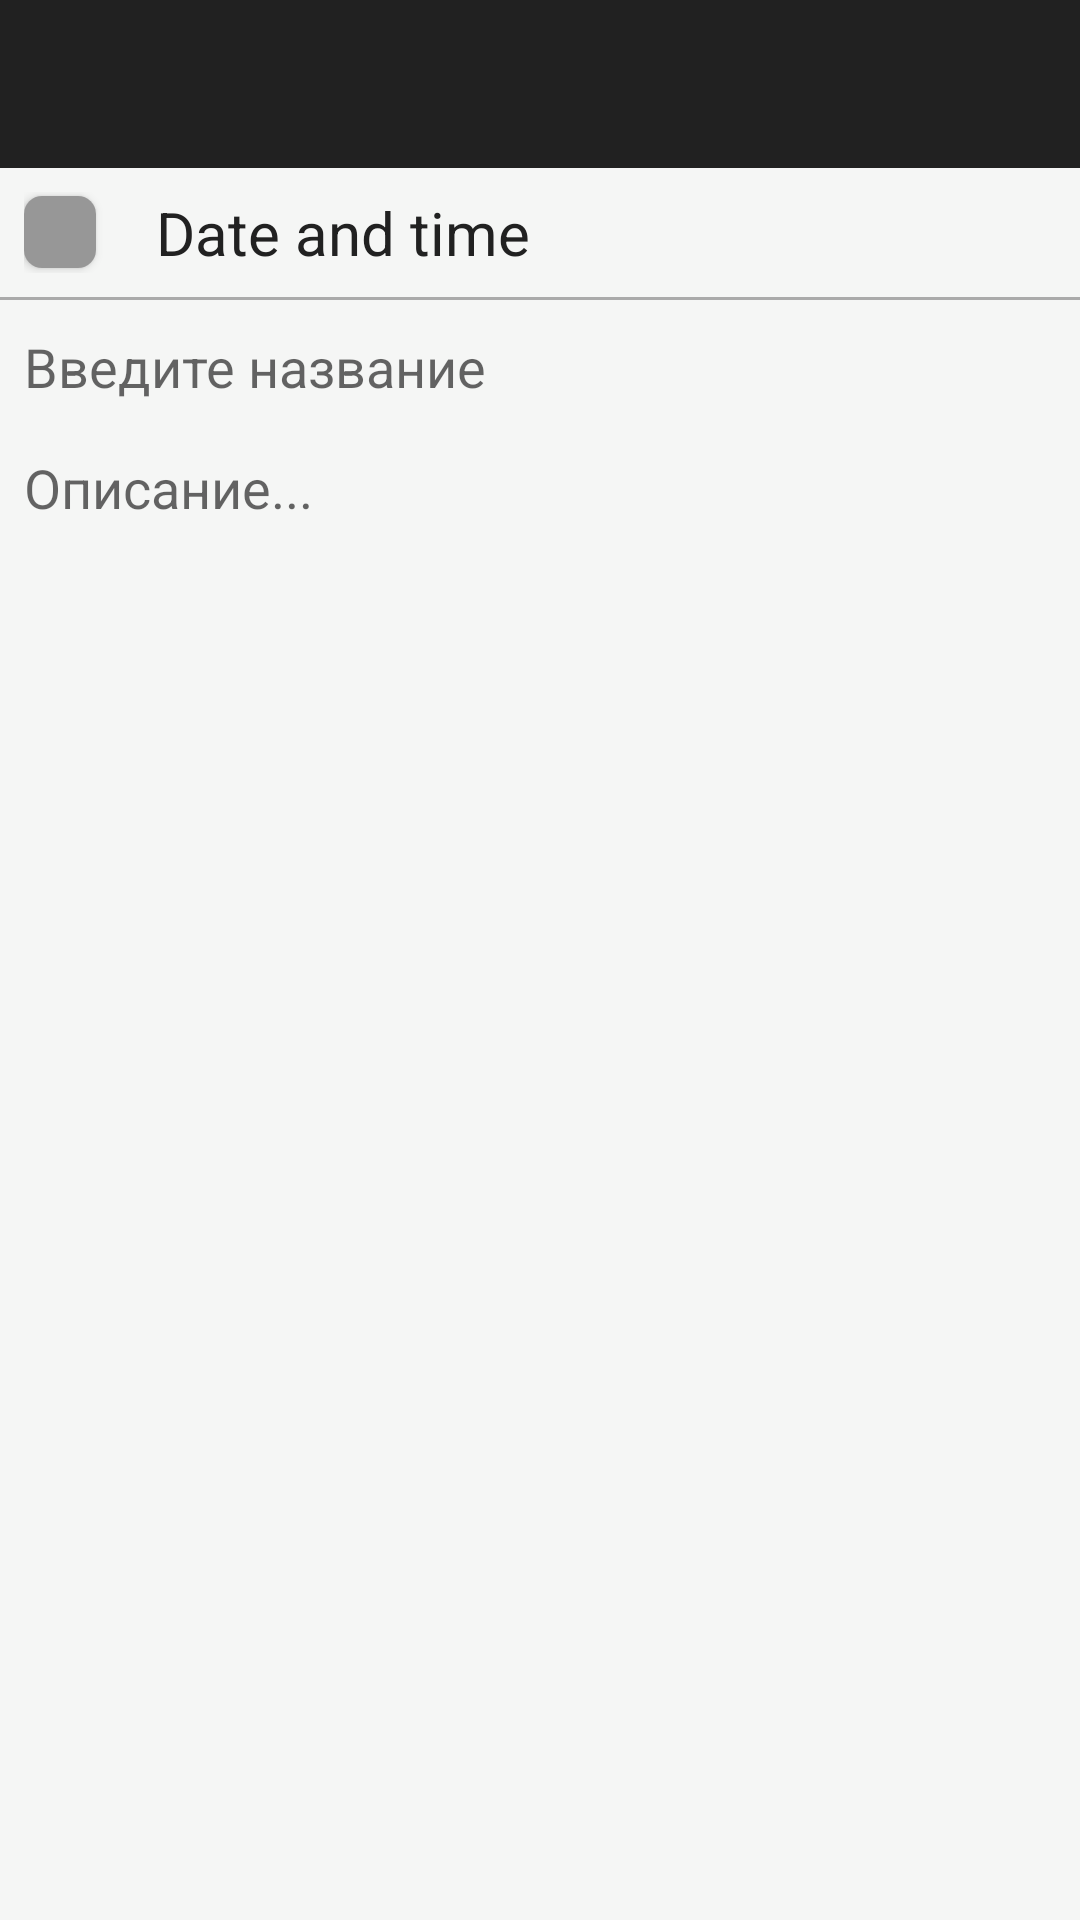

Produce the Android XML layout that renders to this screen, including the resource entries it uses.
<!-- AndroidManifest.xml: application theme Theme.GTDify -->
<!-- res/layout/activity_card.xml -->
<?xml version="1.0" encoding="utf-8"?>
<androidx.constraintlayout.widget.ConstraintLayout xmlns:android="http://schemas.android.com/apk/res/android"
    xmlns:app="http://schemas.android.com/apk/res-auto"
    xmlns:tools="http://schemas.android.com/tools"
    android:id="@+id/card_activity"
    android:layout_width="match_parent"
    android:layout_height="match_parent">

    <com.google.android.material.appbar.AppBarLayout
        android:id="@+id/appBarLayout"
        android:layout_width="match_parent"
        android:layout_height="wrap_content"
        app:layout_constraintEnd_toEndOf="parent"
        app:layout_constraintStart_toStartOf="parent"
        app:layout_constraintTop_toTopOf="parent">

        <androidx.appcompat.widget.Toolbar
            android:id="@+id/toolbar"
            android:layout_width="match_parent"
            android:layout_height="match_parent"
            android:background="?attr/colorPrimary"
            android:minHeight="?attr/actionBarSize"
            android:theme="?attr/actionBarTheme"
            app:contentInsetLeft="0dp"
            app:contentInsetStart="0dp"
            app:contentInsetStartWithNavigation="0dp" />

    </com.google.android.material.appbar.AppBarLayout>

    <LinearLayout
        android:id="@+id/selectData"
        android:layout_width="match_parent"
        android:layout_height="wrap_content"
        android:paddingVertical="8dp"
        android:paddingLeft="8dp"
        android:paddingRight="8dp"
        app:layout_constraintEnd_toEndOf="parent"
        app:layout_constraintStart_toStartOf="parent"
        app:layout_constraintTop_toBottomOf="@+id/appBarLayout">

        <Button
            android:layout_width="24dp"
            android:layout_height="24dp"
            android:layout_gravity="center"
            android:background="@drawable/checkbox_shape" />

        <TextView
            android:layout_width="wrap_content"
            android:layout_height="wrap_content"
            android:layout_gravity="center"
            android:layout_marginStart="20dp"
            android:text="@string/date_and_time"
            android:textColor="@color/colorPrimary"
            android:textSize="20sp" />
    </LinearLayout>

    <View
        android:id="@+id/view"
        android:layout_width="match_parent"
        android:layout_height="1dp"
        android:background="@android:color/darker_gray"
        app:layout_constraintEnd_toEndOf="parent"
        app:layout_constraintStart_toStartOf="parent"
        app:layout_constraintTop_toBottomOf="@+id/selectData" />

    <EditText
        android:id="@+id/editTextCardName"
        android:layout_width="match_parent"
        android:layout_height="wrap_content"
        android:ems="10"
        android:paddingLeft="8dp"
        android:paddingRight="8dp"
        android:layout_marginTop="10dp"
        android:background="@null"
        android:inputType="textPersonName"
        android:hint="Введите название"
        app:layout_constraintEnd_toEndOf="parent"
        app:layout_constraintStart_toStartOf="parent"
        app:layout_constraintTop_toBottomOf="@+id/view" />


    <EditText
        android:id="@+id/editTextCardText"
        android:layout_width="match_parent"
        android:layout_height="wrap_content"
        android:paddingLeft="8dp"
        android:paddingRight="8dp"
        android:ems="10"
        android:layout_marginTop="16dp"
        android:background="@null"
        android:inputType="textPersonName"
        android:hint="Описание..."
        app:layout_constraintEnd_toEndOf="@+id/view"
        app:layout_constraintStart_toStartOf="parent"
        app:layout_constraintTop_toBottomOf="@+id/editTextCardName" />

</androidx.constraintlayout.widget.ConstraintLayout>
<!-- resources referenced by this layout -->
<resources>
  <color name="colorPrimary">#212121</color>
  <!-- drawable checkbox_shape (drawable-v24) -->
  <?xml version="1.0" encoding="utf-8"?>
  <selector xmlns:android="http://schemas.android.com/apk/res/android">
      <item>
          <shape android:shape="rectangle">
              <solid android:color="@color/textColorSecondary" />
              <corners android:radius="6dp" />
          </shape>
      </item>
  </selector>
  <string name="date_and_time">Date and time</string>
  <style name="Theme.GTDify" parent="Theme.MaterialComponents.DayNight.NoActionBar">
          
          <item name="colorPrimaryVariant">@color/colorPrimaryDark</item>
          <item name="colorPrimaryDark">@color/colorPrimaryDark</item>
          <item name="colorPrimary">@color/colorPrimary</item>
          <item name="colorOnPrimary">@android:color/white</item>
          <item name="android:textColorPrimary">@color/colorPrimary</item>
          
          <item name="colorSecondary">@color/colorSecondary</item>
          <item name="colorAccent">@color/colorSecondary</item>
          <item name="colorOnSecondary">@android:color/white</item>
          <item name="android:textColorSecondary">@color/textColorSecondary</item>
          
          <item name="android:statusBarColor" tools:targetApi="l">?attr/colorPrimaryVariant</item>
          
          <item name="android:colorBackground">@color/colorBackground</item>
  
          
          
          
          
      </style>
  <color name="textColorSecondary">#979797</color>
  <color name="colorPrimaryDark">#000000</color>
  <color name="colorSecondary">#FFC107</color>
  <color name="colorBackground">#F5F6F5</color>
</resources>
